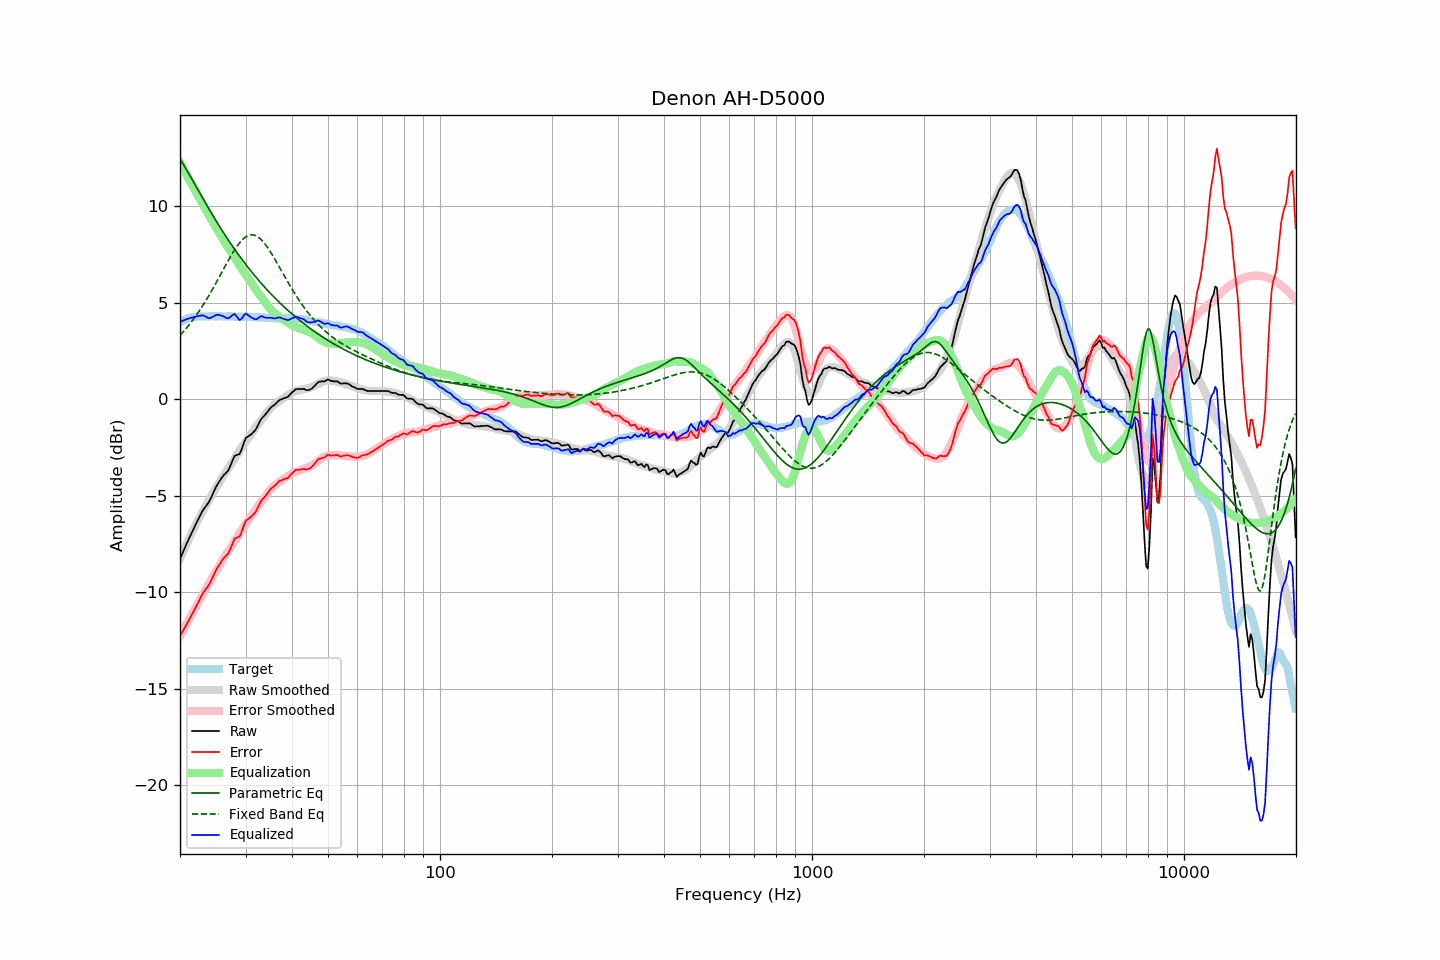

The data file committed next to this chart (first rows):
frequency, raw, error, smoothed, error_smoothed, equalization, parametric_eq, fixed_band_eq, equalized_raw, equalized_smoothed, target
20.00, -8.26, -12.25, -8.26, -12.28, 12.28, 12.46, 3.31, 4.02, 4.02, 3.99
20.20, -8.07, -12.11, -8.07, -12.12, 12.12, 12.33, 3.40, 4.05, 4.06, 4.04
20.40, -7.88, -11.97, -7.88, -11.97, 11.97, 12.19, 3.50, 4.08, 4.09, 4.09
20.61, -7.70, -11.82, -7.69, -11.81, 11.81, 12.05, 3.59, 4.11, 4.12, 4.12
20.81, -7.50, -11.67, -7.50, -11.66, 11.66, 11.91, 3.69, 4.15, 4.15, 4.17
21.02, -7.31, -11.52, -7.32, -11.50, 11.50, 11.76, 3.79, 4.19, 4.18, 4.21
21.23, -7.14, -11.37, -7.14, -11.35, 11.35, 11.62, 3.90, 4.20, 4.21, 4.23
21.44, -6.96, -11.21, -6.97, -11.19, 11.19, 11.47, 4.00, 4.23, 4.23, 4.25
21.66, -6.80, -11.06, -6.79, -11.04, 11.04, 11.32, 4.12, 4.24, 4.25, 4.27
21.87, -6.61, -10.89, -6.62, -10.89, 10.89, 11.18, 4.23, 4.28, 4.27, 4.28
22.09, -6.44, -10.74, -6.46, -10.74, 10.74, 11.03, 4.35, 4.29, 4.28, 4.29
22.31, -6.27, -10.58, -6.29, -10.59, 10.59, 10.88, 4.46, 4.31, 4.29, 4.30
22.54, -6.11, -10.41, -6.14, -10.44, 10.44, 10.74, 4.59, 4.33, 4.30, 4.30
22.76, -5.94, -10.25, -5.99, -10.29, 10.29, 10.59, 4.71, 4.34, 4.30, 4.30
22.99, -5.78, -10.07, -5.83, -10.14, 10.14, 10.44, 4.84, 4.36, 4.30, 4.29
23.22, -5.66, -9.95, -5.68, -9.99, 9.99, 10.30, 4.97, 4.33, 4.31, 4.29
23.45, -5.54, -9.83, -5.53, -9.83, 9.83, 10.15, 5.11, 4.29, 4.31, 4.29
23.69, -5.44, -9.74, -5.37, -9.68, 9.68, 10.01, 5.25, 4.24, 4.31, 4.30
23.92, -5.32, -9.62, -5.22, -9.53, 9.53, 9.87, 5.39, 4.21, 4.31, 4.30
24.16, -5.15, -9.46, -5.07, -9.38, 9.38, 9.73, 5.53, 4.22, 4.31, 4.31
24.40, -4.97, -9.29, -4.93, -9.23, 9.23, 9.59, 5.68, 4.26, 4.30, 4.32
24.65, -4.79, -9.09, -4.79, -9.10, 9.10, 9.45, 5.82, 4.31, 4.30, 4.31
24.89, -4.60, -8.91, -4.66, -8.96, 8.96, 9.31, 5.97, 4.36, 4.30, 4.30
25.14, -4.44, -8.75, -4.53, -8.83, 8.83, 9.18, 6.12, 4.39, 4.31, 4.30
25.39, -4.31, -8.63, -4.39, -8.69, 8.69, 9.04, 6.28, 4.38, 4.31, 4.31
25.65, -4.19, -8.50, -4.24, -8.55, 8.55, 8.91, 6.43, 4.36, 4.31, 4.31
25.91, -4.06, -8.36, -4.09, -8.39, 8.39, 8.78, 6.58, 4.34, 4.31, 4.30
26.16, -3.94, -8.24, -3.95, -8.25, 8.25, 8.65, 6.74, 4.31, 4.31, 4.30
26.43, -3.87, -8.16, -3.82, -8.12, 8.12, 8.52, 6.89, 4.25, 4.30, 4.30
26.69, -3.77, -8.07, -3.70, -8.00, 8.00, 8.39, 7.04, 4.22, 4.30, 4.30
26.96, -3.69, -7.99, -3.58, -7.88, 7.88, 8.26, 7.19, 4.19, 4.30, 4.31
27.23, -3.51, -7.81, -3.46, -7.76, 7.76, 8.14, 7.34, 4.25, 4.30, 4.30
27.50, -3.31, -7.61, -3.33, -7.63, 7.63, 8.02, 7.48, 4.32, 4.29, 4.30
27.77, -3.10, -7.39, -3.20, -7.49, 7.49, 7.90, 7.62, 4.39, 4.29, 4.29
28.05, -2.92, -7.21, -3.06, -7.36, 7.36, 7.78, 7.76, 4.43, 4.29, 4.29
28.33, -2.89, -7.17, -2.93, -7.22, 7.22, 7.66, 7.88, 4.32, 4.29, 4.28
28.62, -2.87, -7.14, -2.79, -7.08, 7.08, 7.54, 8.00, 4.21, 4.29, 4.28
28.90, -2.83, -7.12, -2.66, -6.94, 6.94, 7.43, 8.11, 4.11, 4.29, 4.28
29.19, -2.66, -6.94, -2.53, -6.81, 6.81, 7.31, 8.20, 4.15, 4.28, 4.27
29.48, -2.42, -6.71, -2.41, -6.69, 6.69, 7.20, 8.29, 4.27, 4.28, 4.29
29.78, -2.19, -6.47, -2.29, -6.57, 6.57, 7.09, 8.37, 4.38, 4.28, 4.28
30.08, -2.00, -6.28, -2.17, -6.44, 6.44, 6.98, 8.43, 4.45, 4.28, 4.29
30.38, -1.95, -6.22, -2.05, -6.33, 6.33, 6.87, 8.47, 4.38, 4.28, 4.28
30.68, -1.89, -6.16, -1.94, -6.21, 6.21, 6.77, 8.51, 4.33, 4.27, 4.27
30.99, -1.84, -6.11, -1.83, -6.10, 6.10, 6.66, 8.52, 4.26, 4.27, 4.27
31.30, -1.76, -6.02, -1.71, -5.97, 5.97, 6.56, 8.53, 4.22, 4.27, 4.27
31.61, -1.67, -5.93, -1.58, -5.84, 5.84, 6.46, 8.51, 4.18, 4.27, 4.27
31.93, -1.58, -5.84, -1.46, -5.72, 5.72, 6.36, 8.49, 4.14, 4.26, 4.26
32.24, -1.42, -5.67, -1.34, -5.60, 5.60, 6.26, 8.44, 4.17, 4.26, 4.25
32.57, -1.26, -5.51, -1.23, -5.49, 5.49, 6.16, 8.39, 4.23, 4.25, 4.26
32.89, -1.08, -5.34, -1.13, -5.38, 5.38, 6.06, 8.32, 4.30, 4.25, 4.25
33.22, -0.96, -5.21, -1.03, -5.27, 5.27, 5.97, 8.24, 4.31, 4.24, 4.24
33.55, -0.88, -5.12, -0.92, -5.16, 5.16, 5.88, 8.14, 4.27, 4.24, 4.24
33.89, -0.80, -5.02, -0.80, -5.03, 5.03, 5.78, 8.04, 4.24, 4.23, 4.23
34.23, -0.69, -4.92, -0.69, -4.92, 4.92, 5.69, 7.93, 4.23, 4.23, 4.23
34.57, -0.57, -4.79, -0.58, -4.80, 4.80, 5.60, 7.81, 4.23, 4.22, 4.22
34.92, -0.47, -4.68, -0.48, -4.70, 4.70, 5.51, 7.68, 4.23, 4.22, 4.21
35.27, -0.39, -4.60, -0.39, -4.61, 4.61, 5.43, 7.55, 4.22, 4.21, 4.21
35.62, -0.33, -4.53, -0.32, -4.53, 4.53, 5.34, 7.41, 4.20, 4.21, 4.21
35.97, -0.26, -4.47, -0.25, -4.46, 4.46, 5.26, 7.27, 4.20, 4.21, 4.20
... 635 more rows
